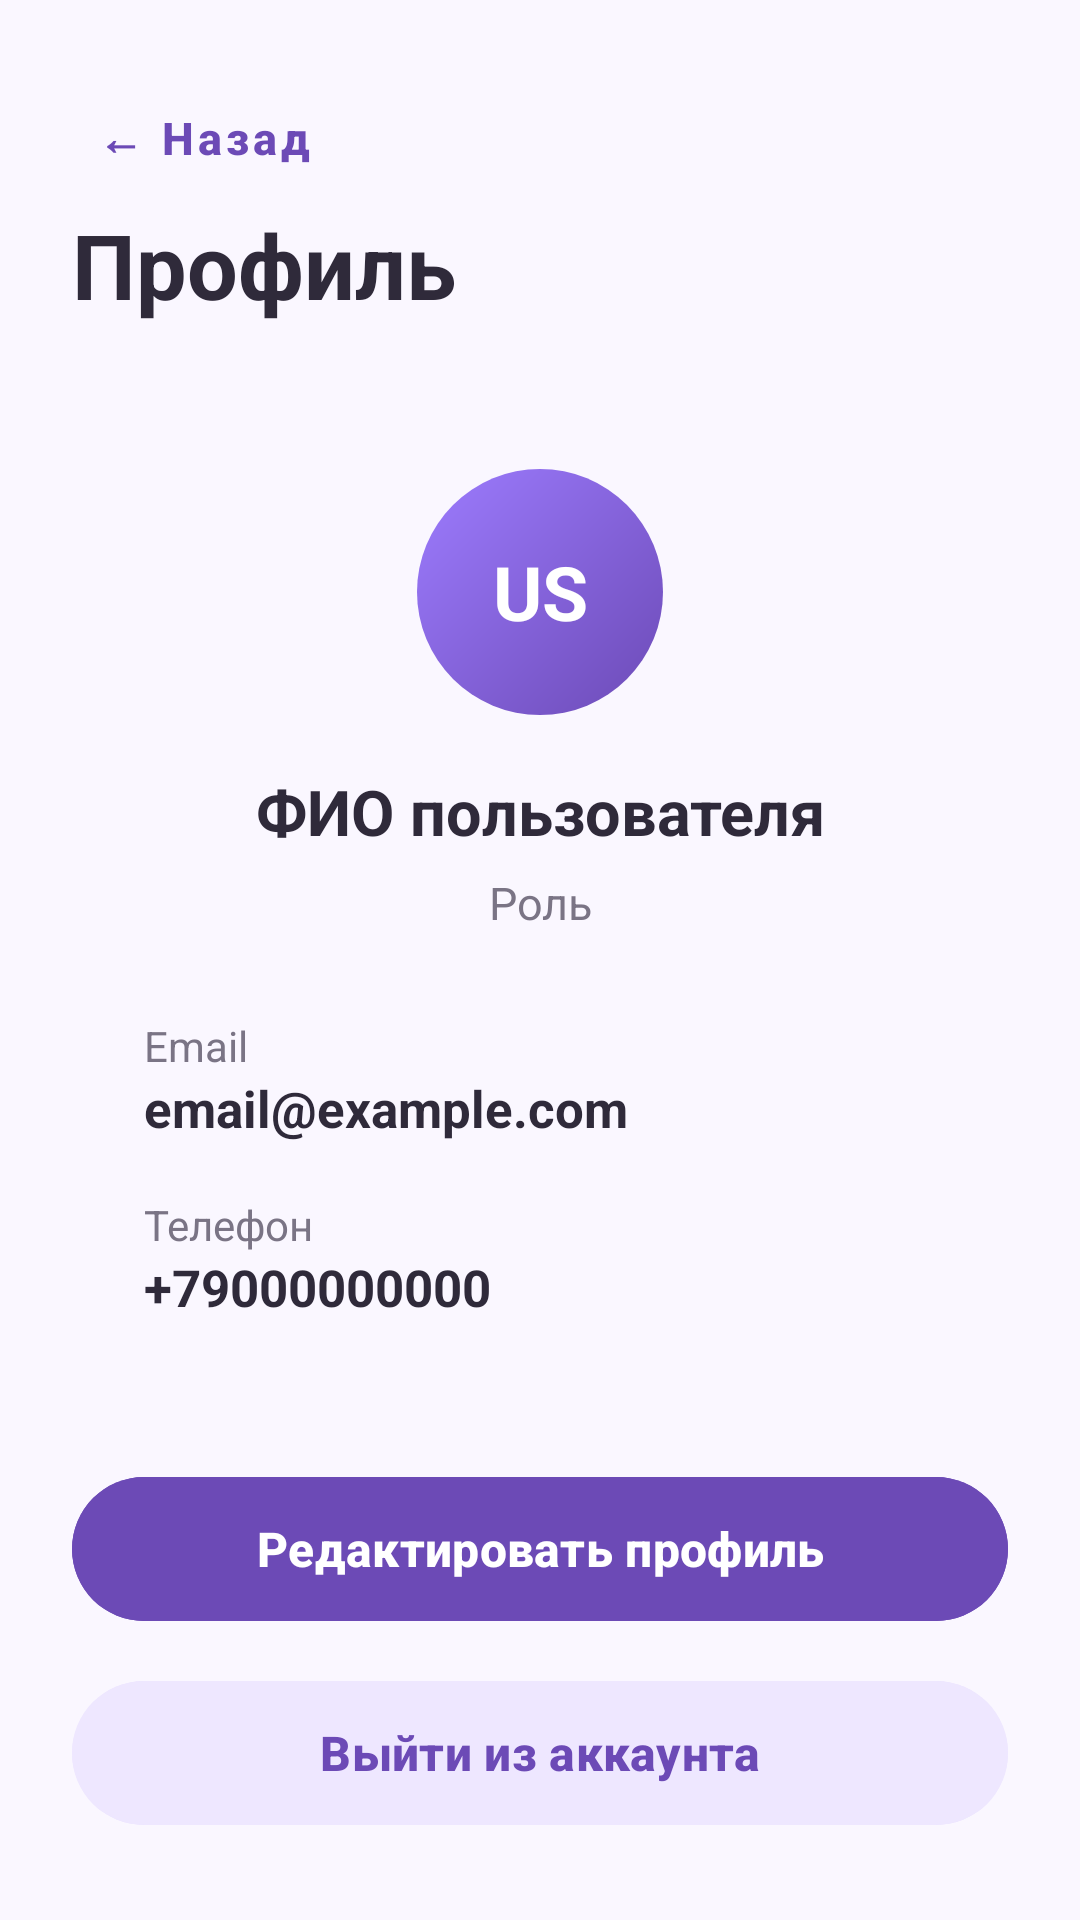

Produce the Android XML layout that renders to this screen, including the resource entries it uses.
<!-- AndroidManifest.xml: application theme Theme.GovService -->
<!-- res/layout/fragment_profile.xml -->
<?xml version="1.0" encoding="utf-8"?>
<ScrollView xmlns:android="http://schemas.android.com/apk/res/android"
    android:layout_width="match_parent"
    android:layout_height="match_parent"
    android:background="@drawable/bg_light_screen">

    <LinearLayout
        android:layout_width="match_parent"
        android:layout_height="wrap_content"
        android:orientation="vertical"
        android:padding="24dp">

        <com.google.android.material.button.MaterialButton
            android:id="@+id/smallBackButton"
            style="@style/Widget.MaterialComponents.Button.TextButton"
            android:layout_width="wrap_content"
            android:layout_height="44dp"
            android:text="← Назад"
            android:textAllCaps="false"
            android:textColor="#6C4AB6"
            android:textSize="15sp"
            android:textStyle="bold" />

        <TextView
            android:layout_width="match_parent"
            android:layout_height="wrap_content"
            android:text="Профиль"
            android:textColor="#2F2A3A"
            android:textSize="30sp"
            android:textStyle="bold" />

        <LinearLayout
            android:layout_width="match_parent"
            android:layout_height="wrap_content"
            android:layout_marginTop="24dp"
            android:background="@drawable/bg_card"
            android:orientation="vertical"
            android:padding="24dp">

            <TextView
                android:id="@+id/avatarTextView"
                android:layout_width="82dp"
                android:layout_height="82dp"
                android:layout_gravity="center_horizontal"
                android:background="@drawable/bg_avatar"
                android:gravity="center"
                android:text="US"
                android:textColor="#FFFFFF"
                android:textSize="25sp"
                android:textStyle="bold" />

            <TextView
                android:id="@+id/fullNameTextView"
                android:layout_width="match_parent"
                android:layout_height="wrap_content"
                android:layout_marginTop="18dp"
                android:gravity="center"
                android:text="ФИО пользователя"
                android:textColor="#2F2A3A"
                android:textSize="21sp"
                android:textStyle="bold" />

            <TextView
                android:id="@+id/roleTextView"
                android:layout_width="match_parent"
                android:layout_height="wrap_content"
                android:layout_marginTop="6dp"
                android:gravity="center"
                android:text="Роль"
                android:textColor="#7A7485"
                android:textSize="15sp" />

            <TextView
                android:layout_width="match_parent"
                android:layout_height="wrap_content"
                android:layout_marginTop="28dp"
                android:text="Email"
                android:textColor="#7A7485"
                android:textSize="14sp" />

            <TextView
                android:id="@+id/emailTextView"
                android:layout_width="match_parent"
                android:layout_height="wrap_content"
                android:text="email@example.com"
                android:textColor="#2F2A3A"
                android:textSize="17sp"
                android:textStyle="bold" />

            <TextView
                android:layout_width="match_parent"
                android:layout_height="wrap_content"
                android:layout_marginTop="18dp"
                android:text="Телефон"
                android:textColor="#7A7485"
                android:textSize="14sp" />

            <TextView
                android:id="@+id/phoneTextView"
                android:layout_width="match_parent"
                android:layout_height="wrap_content"
                android:text="+79000000000"
                android:textColor="#2F2A3A"
                android:textSize="17sp"
                android:textStyle="bold" />

        </LinearLayout>

        <com.google.android.material.button.MaterialButton
            android:id="@+id/editProfileButton"
            android:layout_width="match_parent"
            android:layout_height="56dp"
            android:layout_marginTop="24dp"
            android:backgroundTint="#6C4AB6"
            android:text="Редактировать профиль"
            android:textAllCaps="false"
            android:textColor="#FFFFFF"
            android:textSize="16sp"
            android:textStyle="bold" />

        <com.google.android.material.button.MaterialButton
            android:id="@+id/logoutButton"
            android:layout_width="match_parent"
            android:layout_height="56dp"
            android:layout_marginTop="12dp"
            android:backgroundTint="#EEE7FF"
            android:text="Выйти из аккаунта"
            android:textAllCaps="false"
            android:textColor="#6C4AB6"
            android:textSize="16sp"
            android:textStyle="bold" />

    </LinearLayout>

</ScrollView>
<!-- resources referenced by this layout -->
<resources>
  <!-- drawable bg_avatar (drawable) -->
  <?xml version="1.0" encoding="utf-8"?>
  <shape xmlns:android="http://schemas.android.com/apk/res/android"
      android:shape="oval">
      <gradient
          android:angle="135"
          android:startColor="#6C4AB6"
          android:endColor="#9D7CFF" />
  </shape>
  <!-- drawable bg_light_screen (drawable) -->
  <?xml version="1.0" encoding="utf-8"?>
  <shape xmlns:android="http://schemas.android.com/apk/res/android">
      <solid android:color="#FAF7FF" />
  </shape>
  <style name="Theme.GovService" parent="Base.Theme.GovService" />
  <style name="Base.Theme.GovService" parent="Theme.Material3.DayNight.NoActionBar">
          
          
      </style>
</resources>
